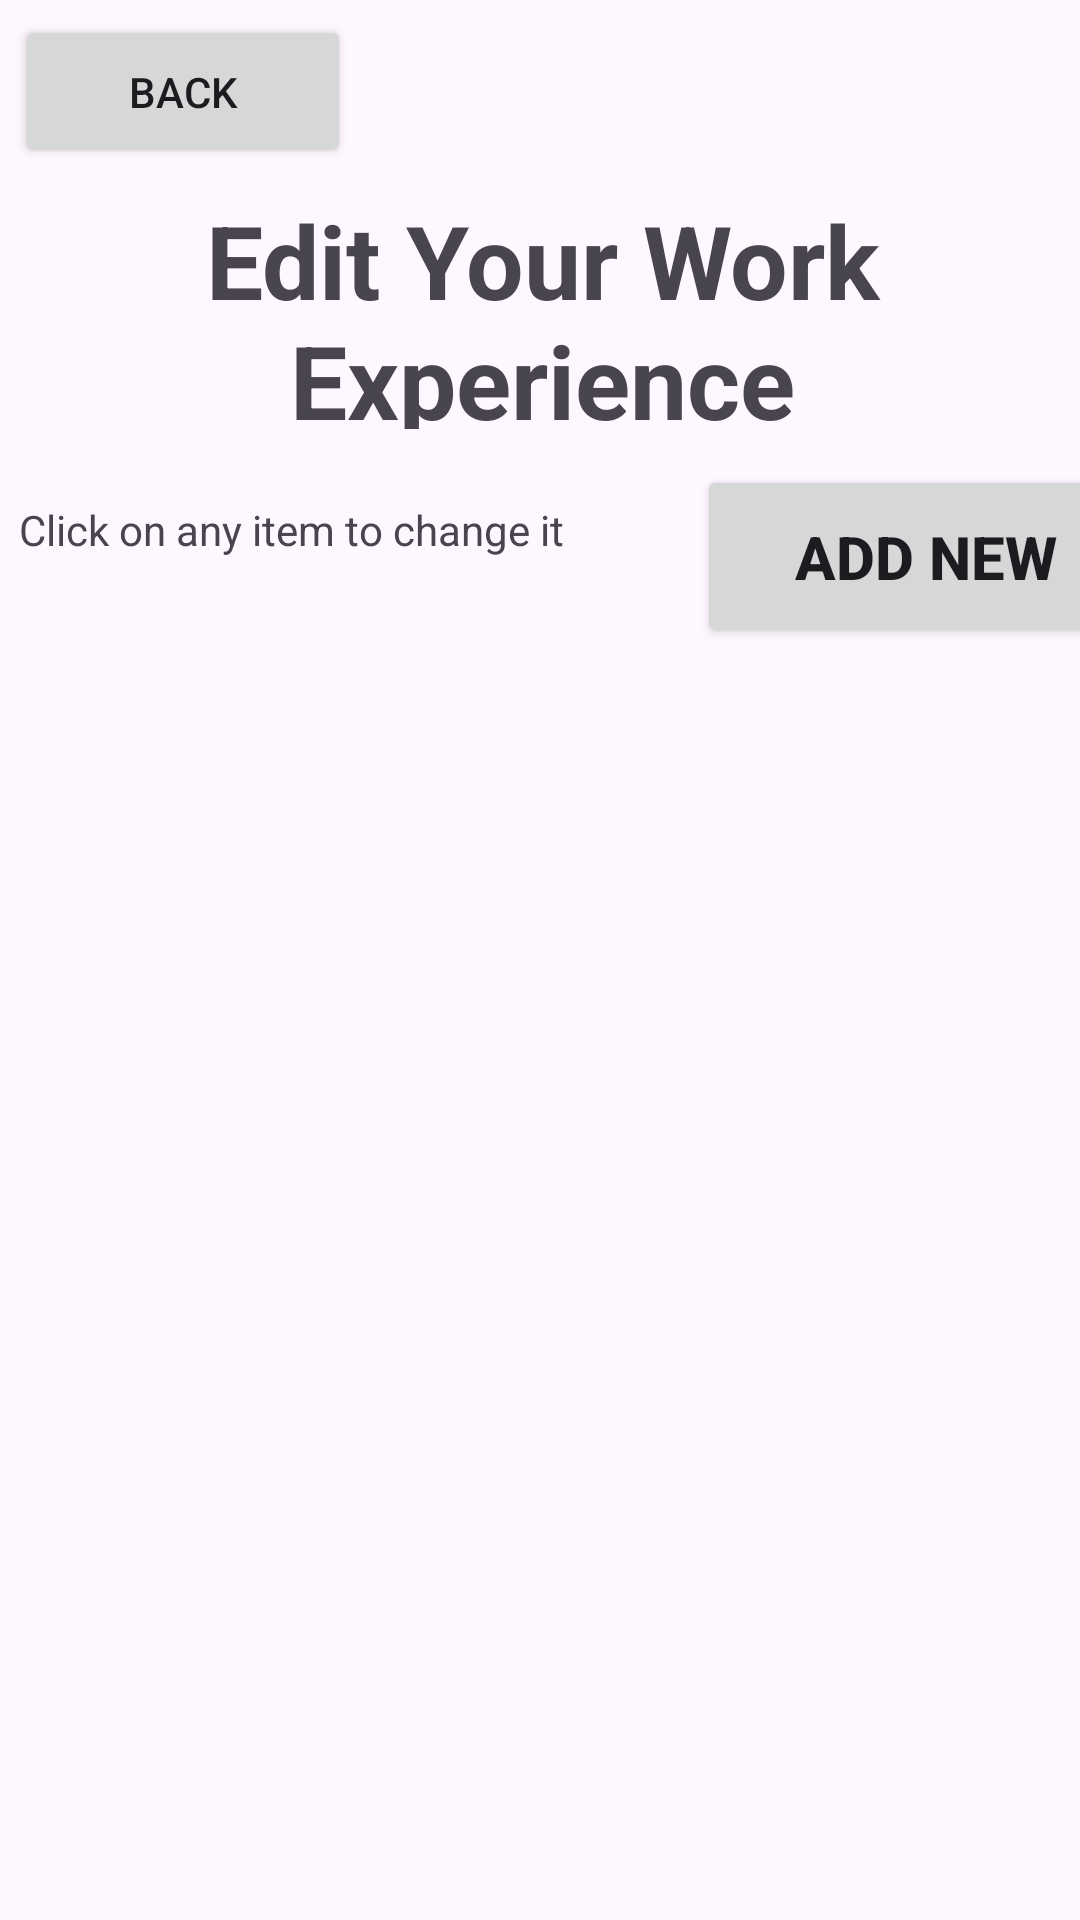

Layout XML and referenced resources for this Android screen:
<!-- AndroidManifest.xml: application theme Theme.NetworkMeUp -->
<!-- res/layout/activity_modify_cv_edit_work_experience.xml -->
<?xml version="1.0" encoding="utf-8"?>
<androidx.constraintlayout.widget.ConstraintLayout xmlns:android="http://schemas.android.com/apk/res/android"
    xmlns:app="http://schemas.android.com/apk/res-auto"
    xmlns:tools="http://schemas.android.com/tools"
    android:layout_width="match_parent"
    android:layout_height="match_parent"
    tools:context=".view.ModifyCV.ModifyCVEditWorkExperience.ModifyCVEditWorkExperienceActivity">

    <androidx.recyclerview.widget.RecyclerView
        android:id="@+id/recyclerViewModifyCVEditWorkExperience"
        android:layout_width="347dp"
        android:layout_height="504dp"
        android:layout_marginTop="12dp"
        app:layout_constraintEnd_toEndOf="parent"
        app:layout_constraintHorizontal_bias="0.482"
        app:layout_constraintStart_toStartOf="parent"
        app:layout_constraintTop_toBottomOf="@+id/btnModifyCVEditWorkExperienceAddNew" />

    <TextView
        android:id="@+id/textView18"
        android:layout_width="362dp"
        android:layout_height="79dp"
        android:layout_marginTop="64dp"
        android:text="Edit Your Work Experience"
        android:textAlignment="center"
        android:textSize="34sp"
        android:textStyle="bold"
        app:layout_constraintEnd_toEndOf="parent"
        app:layout_constraintHorizontal_bias="0.489"
        app:layout_constraintStart_toStartOf="parent"
        app:layout_constraintTop_toTopOf="parent" />

    <TextView
        android:id="@+id/textView28"
        android:layout_width="202dp"
        android:layout_height="29dp"
        android:layout_marginTop="24dp"
        android:text="Click on any item to change it"
        app:layout_constraintStart_toStartOf="@+id/recyclerViewModifyCVEditWorkExperience"
        app:layout_constraintTop_toBottomOf="@+id/textView18" />

    <Button
        android:id="@+id/btnModifyCVEditWorkExperienceAddNew"
        android:layout_width="153dp"
        android:layout_height="61dp"
        android:layout_marginStart="24dp"
        android:layout_marginTop="12dp"
        android:text="ADD NEW"
        android:textSize="20sp"
        android:textStyle="bold"
        app:layout_constraintStart_toEndOf="@+id/textView28"
        app:layout_constraintTop_toBottomOf="@+id/textView18" />

    <Button
        android:id="@+id/backbuttonModifyCVEditWorkExperience"
        android:layout_width="112dp"
        android:layout_height="51dp"
        android:layout_marginBottom="8dp"
        android:text="BACK"
        app:icon="@android:drawable/ic_menu_revert"
        app:layout_constraintBottom_toTopOf="@+id/textView18"
        app:layout_constraintEnd_toEndOf="parent"
        app:layout_constraintHorizontal_bias="0.02"
        app:layout_constraintStart_toStartOf="parent"
        app:layout_constraintTop_toTopOf="parent"
        app:layout_constraintVertical_bias="1.0" />
</androidx.constraintlayout.widget.ConstraintLayout>
<!-- resources referenced by this layout -->
<resources>
  <style name="Theme.NetworkMeUp" parent="Base.Theme.NetworkMeUp" />
  <style name="Base.Theme.NetworkMeUp" parent="Theme.Material3.DayNight.NoActionBar">
          
          
      </style>
</resources>
